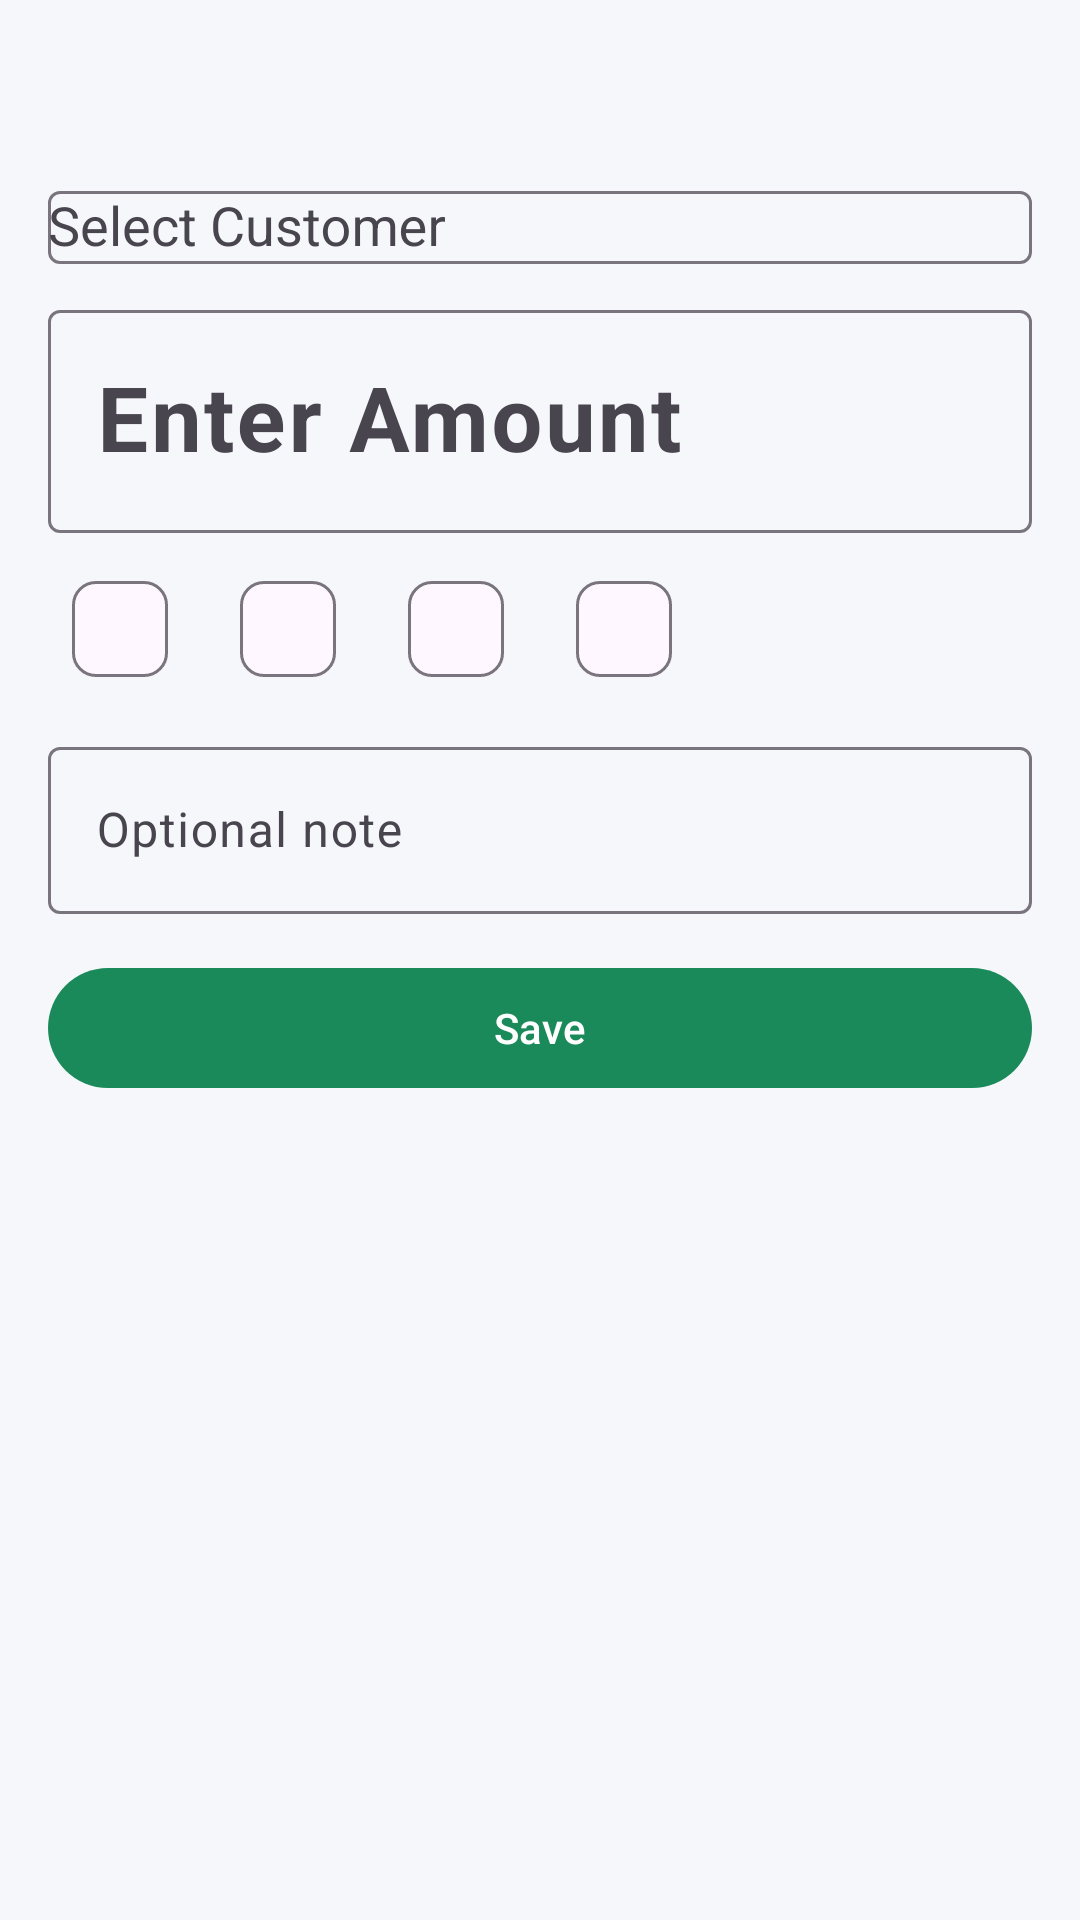

Layout XML and referenced resources for this Android screen:
<!-- AndroidManifest.xml: application theme Theme.NammaSantheLedger -->
<!-- res/layout/fragment_quick_entry.xml -->
<?xml version="1.0" encoding="utf-8"?>
<ScrollView xmlns:android="http://schemas.android.com/apk/res/android"
    xmlns:app="http://schemas.android.com/apk/res-auto"
    android:layout_width="match_parent"
    android:layout_height="match_parent"
    android:background="@color/neutral_bg">

    <LinearLayout
        android:layout_width="match_parent"
        android:layout_height="wrap_content"
        android:orientation="vertical"
        android:padding="16dp">

        <TextView
            android:id="@+id/tvTitle"
            android:layout_width="wrap_content"
            android:layout_height="wrap_content"
            android:textSize="24sp"
            android:textStyle="bold" />

        <com.google.android.material.textfield.TextInputLayout
            android:layout_width="match_parent"
            android:layout_height="wrap_content"
            android:layout_marginTop="10dp"
            android:hint="Select Customer"
            app:boxBackgroundMode="outline">
            <AutoCompleteTextView
                android:id="@+id/actvCustomer"
                android:layout_width="match_parent"
                android:layout_height="wrap_content" />
        </com.google.android.material.textfield.TextInputLayout>

        <com.google.android.material.textfield.TextInputLayout
            android:layout_width="match_parent"
            android:layout_height="wrap_content"
            android:layout_marginTop="10dp"
            android:hint="Enter Amount"
            app:boxBackgroundMode="outline">
            <EditText
                android:id="@+id/etAmount"
                android:layout_width="match_parent"
                android:layout_height="wrap_content"
                android:inputType="numberDecimal"
                android:textSize="30sp"
                android:textStyle="bold" />
        </com.google.android.material.textfield.TextInputLayout>

        <com.google.android.material.chip.ChipGroup
            android:layout_width="match_parent"
            android:layout_height="wrap_content"
            android:layout_marginTop="8dp">
            <com.google.android.material.chip.Chip android:id="@+id/chip50" android:layout_width="wrap_content" android:layout_height="wrap_content" />
            <com.google.android.material.chip.Chip android:id="@+id/chip100" android:layout_width="wrap_content" android:layout_height="wrap_content" />
            <com.google.android.material.chip.Chip android:id="@+id/chip200" android:layout_width="wrap_content" android:layout_height="wrap_content" />
            <com.google.android.material.chip.Chip android:id="@+id/chip500" android:layout_width="wrap_content" android:layout_height="wrap_content" />
        </com.google.android.material.chip.ChipGroup>

        <com.google.android.material.textfield.TextInputLayout
            android:layout_width="match_parent"
            android:layout_height="wrap_content"
            android:layout_marginTop="10dp"
            android:hint="Optional note"
            app:boxBackgroundMode="outline">
            <EditText
                android:id="@+id/etNote"
                android:layout_width="match_parent"
                android:layout_height="wrap_content"
                android:inputType="text" />
        </com.google.android.material.textfield.TextInputLayout>

        <com.google.android.material.button.MaterialButton
            android:id="@+id/btnSave"
            android:layout_width="match_parent"
            android:layout_height="wrap_content"
            android:layout_marginTop="14dp"
            android:text="@string/save" />
    </LinearLayout>
</ScrollView>
<!-- resources referenced by this layout -->
<resources>
  <color name="neutral_bg">#F6F7FB</color>
  <string name="save">Save</string>
  <style name="Theme.NammaSantheLedger" parent="Theme.Material3.DayNight.NoActionBar">
          <item name="colorPrimary">@color/green_primary</item>
          <item name="colorOnPrimary">@color/white</item>
          <item name="colorPrimaryContainer">@color/green_light</item>
          <item name="android:windowBackground">@color/neutral_bg</item>
          <item name="android:statusBarColor">@color/green_dark</item>
          <item name="android:navigationBarColor">@color/white</item>
      </style>
  <color name="green_primary">#1B8A5A</color>
  <color name="white">#FFFFFF</color>
  <color name="green_light">#E9F6EF</color>
  <color name="green_dark">#156E47</color>
</resources>
